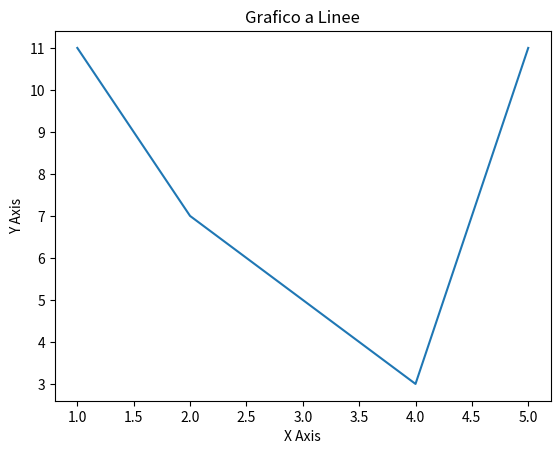

Write the Python code that produced this figure.
import matplotlib.pyplot as plt



x = [5, 4, 3, 2, 1]

y = [11, 3, 5, 7, 11]



plt.figure()
plt.plot(x, y)
plt.title('Grafico a Linee')
plt.xlabel('X Axis')
plt.ylabel('Y Axis')
plt.show()